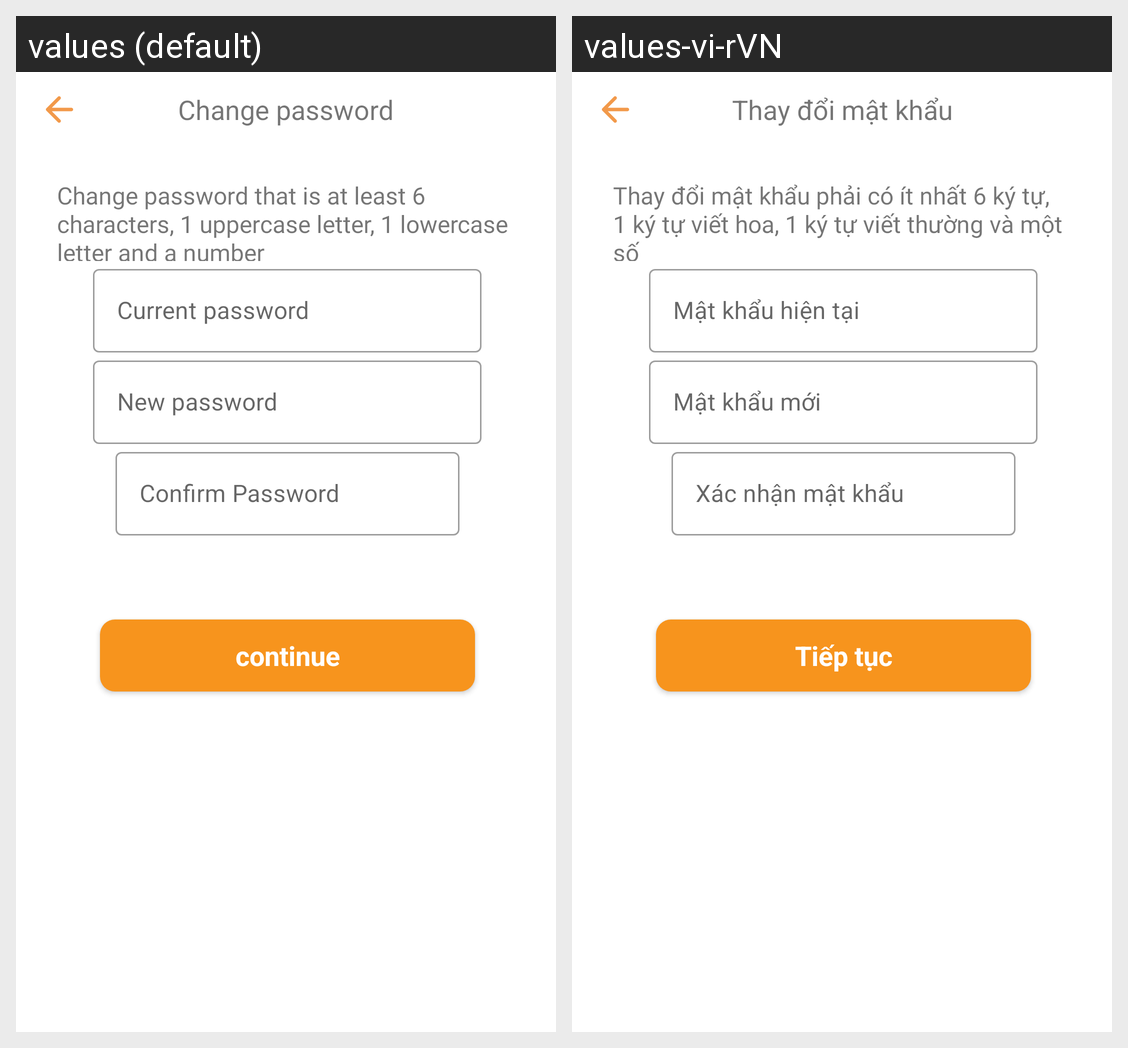

Locale-by-locale string values for the Android screen shown in this grid:
Android screen res/layout/fragment_change_password.xml rendered under 2 locales, left to right: values (default), values-vi-rVN. Device: Nexus 5 (rendered at 1080×1920; each locale shown at half size, 540×960, under a caption strip naming it); theme AppTheme.
Strings drawn on this screen, with the default value and each locale's value (text and hints the layout hard-codes, and strings that could not be matched under every locale, appear in the picture but are not listed):

change_password
  values: Change password
  values-vi-rVN: Thay đổi mật khẩu

change_password_that_is_at_least_6_characters_1_uppercase_letter_1_lowercase_letter_and_a_number
  values: Change password that is at least 6 characters, 1 uppercase letter, 1 lowercase letter and a number
  values-vi-rVN: Thay đổi mật khẩu phải có ít nhất 6 ký tự, 1 ký tự viết hoa, 1 ký tự viết thường và một số

current_password
  values: Current password
  values-vi-rVN: Mật khẩu hiện tại

new_password
  values: New password
  values-vi-rVN: Mật khẩu mới

title_continue
  values: continue
  values-vi-rVN: Tiếp tục

confirm_password
  values: Confirm Password
  values-vi-rVN: Xác nhận mật khẩu
